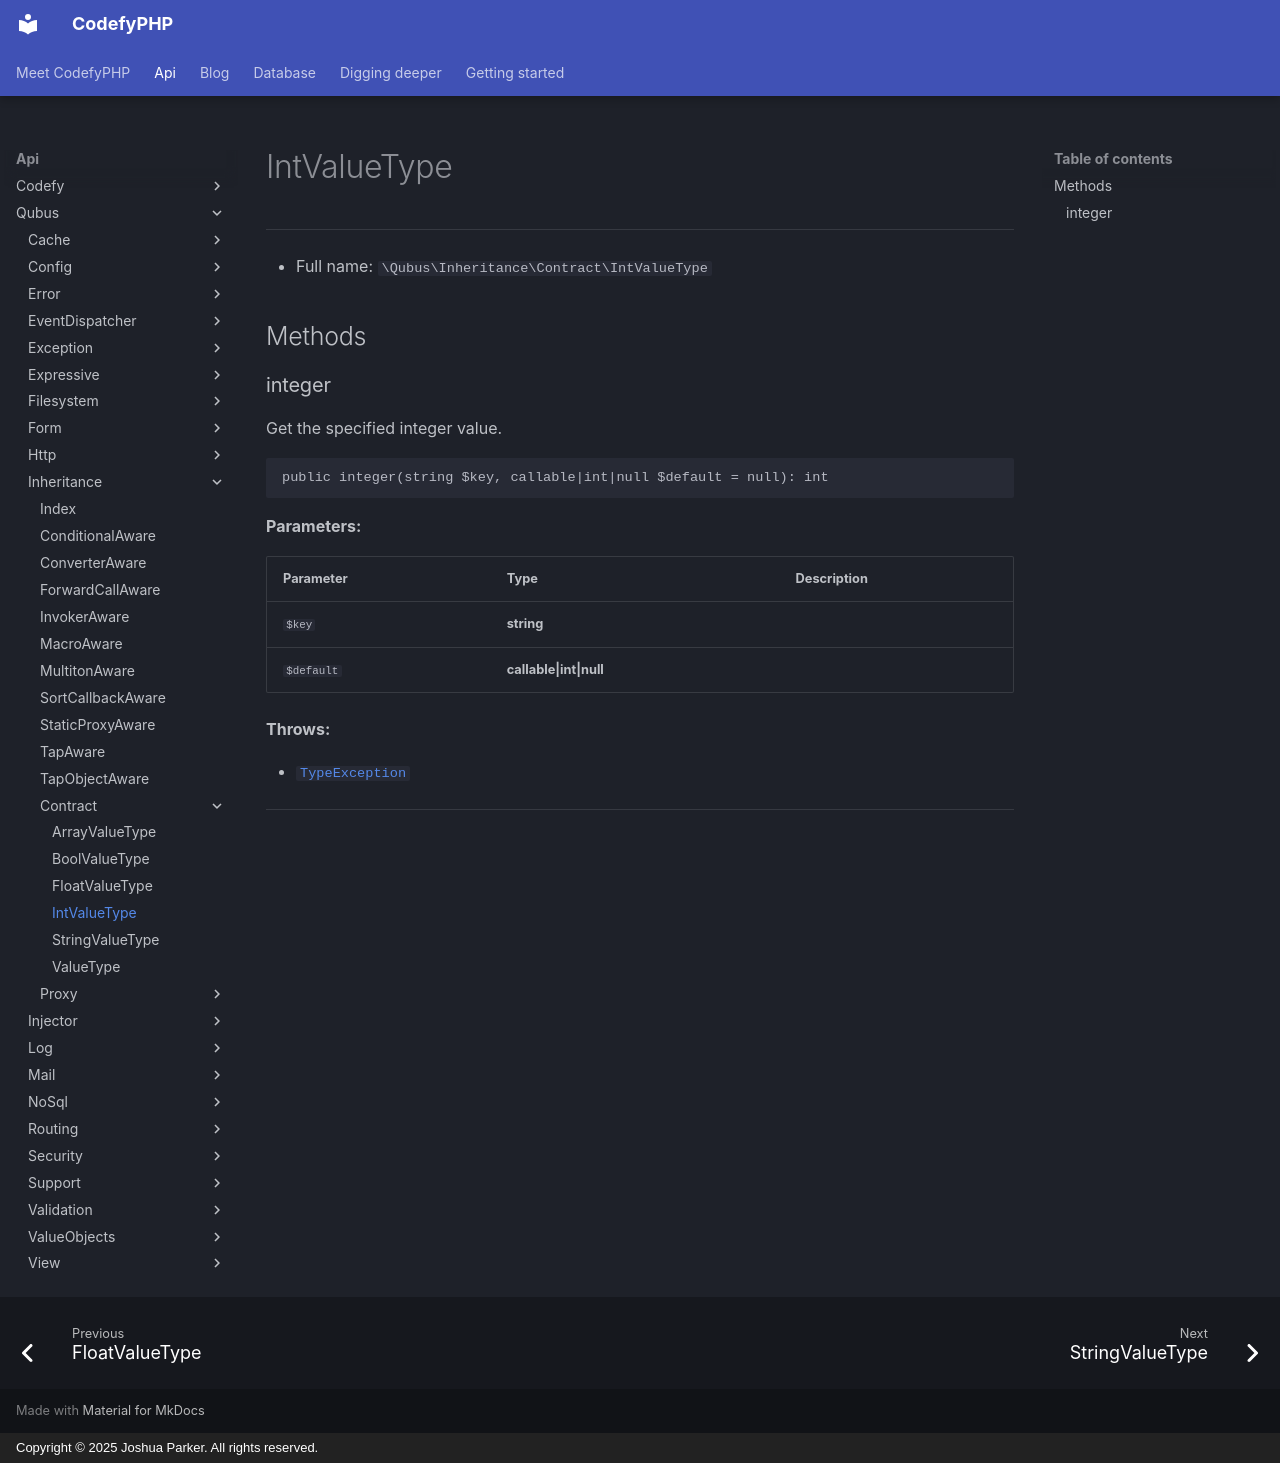

repository: codefyphp/docs · page: api/Qubus/Inheritance/Contract/IntValueType/index.html · generator: mkdocs · copyright: Copyright © 2025 Joshua Parker. All rights reserved.

# IntValueType

***

* Full name: `\Qubus\Inheritance\Contract\IntValueType`

## Methods

### integer

Get the specified integer value.

```php
public integer(string $key, callable|int|null $default = null): int
```

**Parameters:**

| Parameter  | Type                    | Description |
|------------|-------------------------|-------------|
| `$key`     | **string**              |             |
| `$default` | **callable\|int\|null** |             |

**Throws:**

- [`TypeException`](../../Exception/Data/TypeException.md)

***
